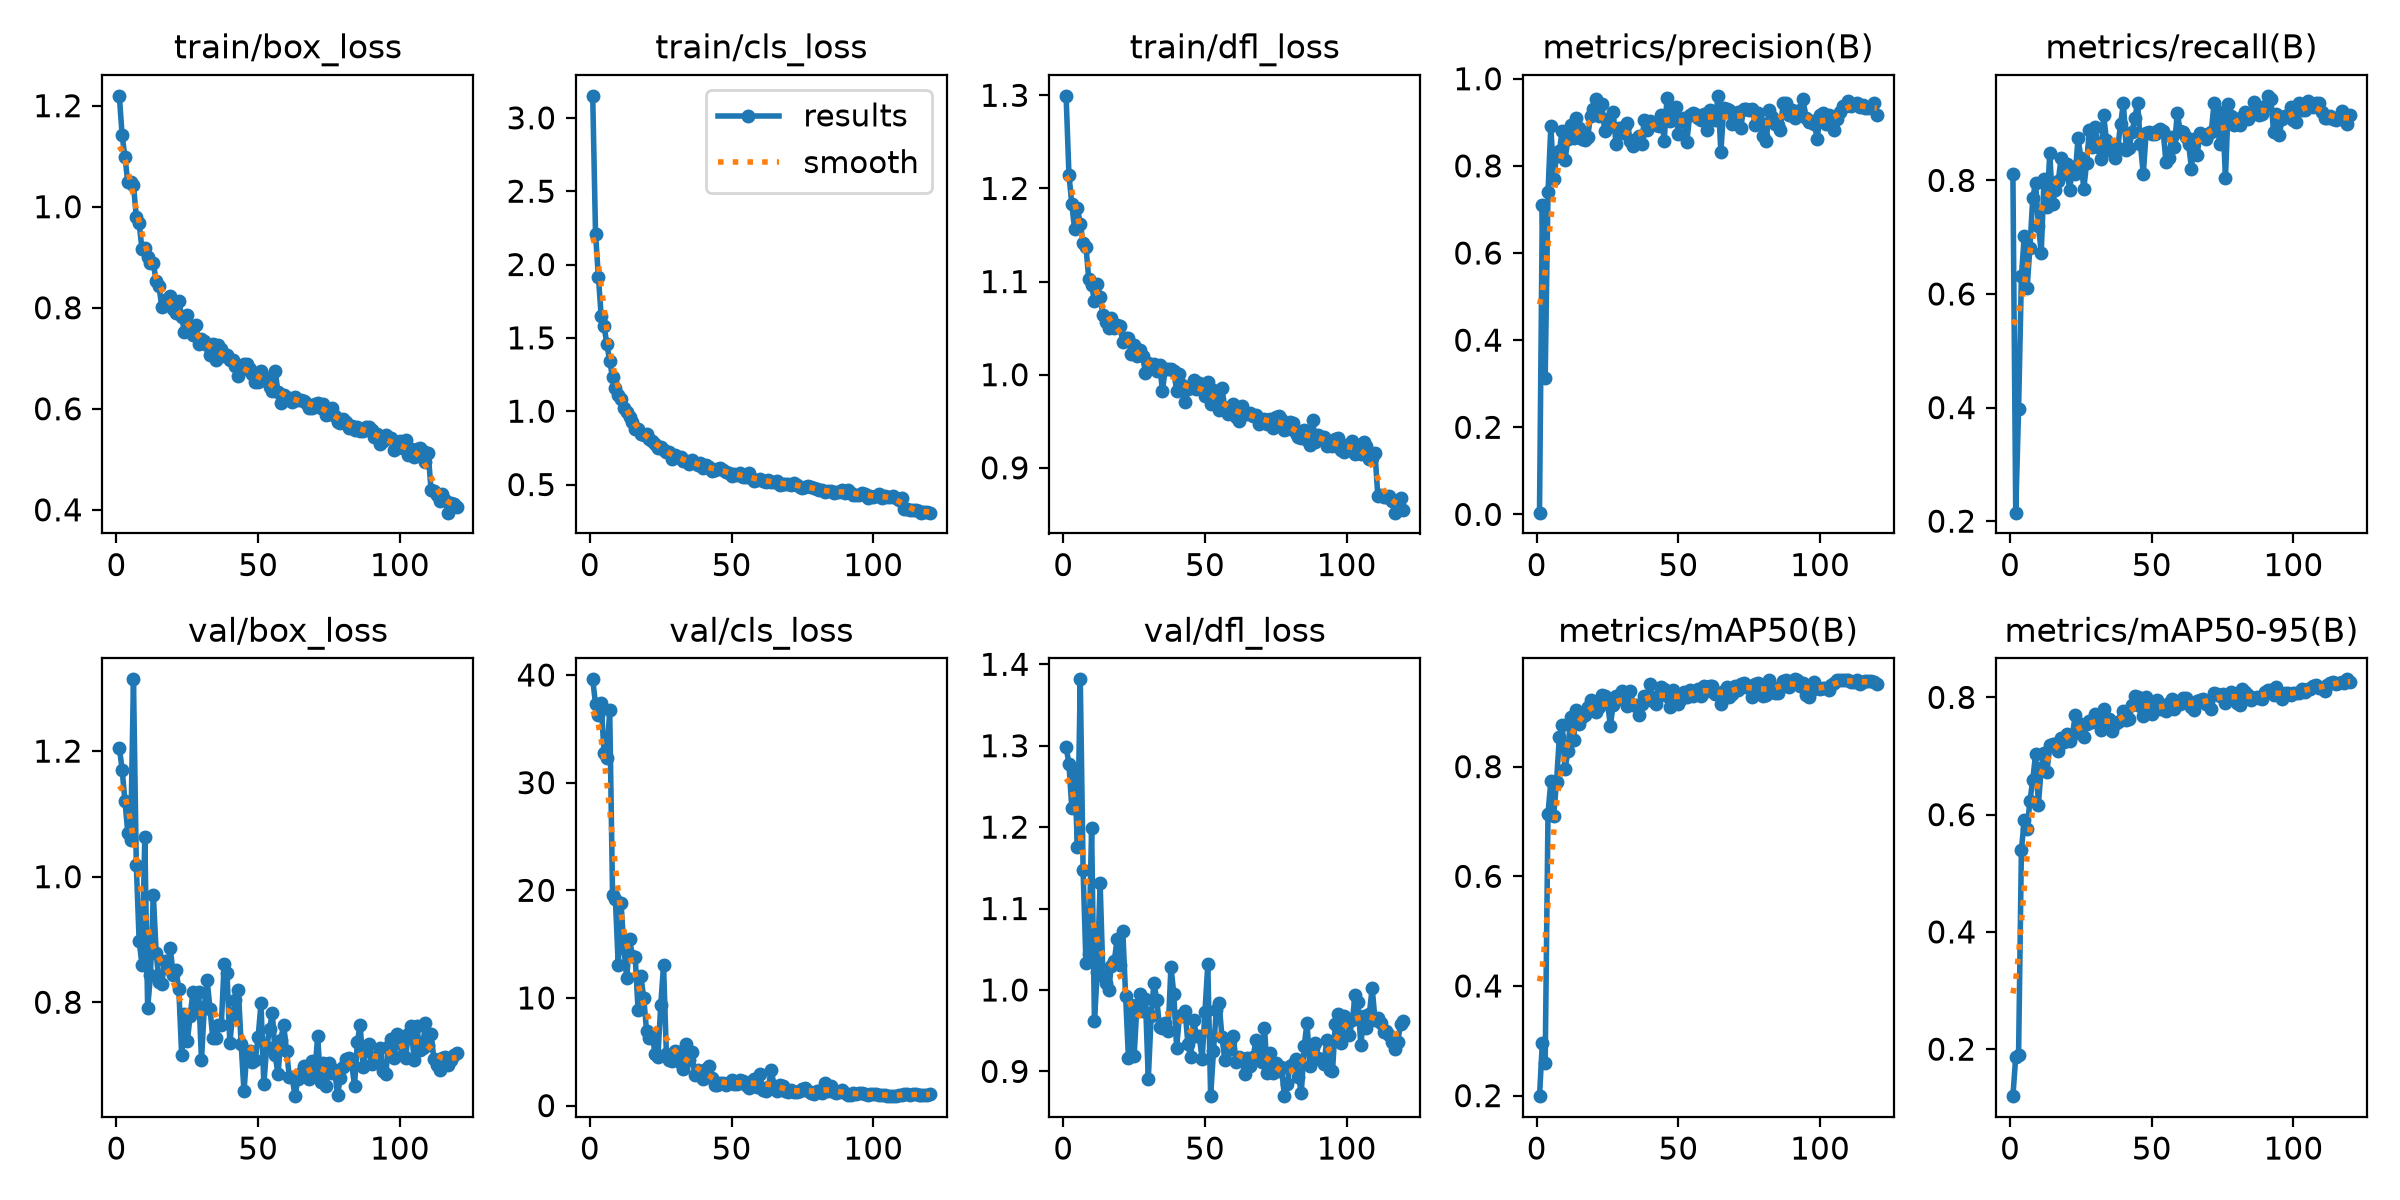

Data behind this chart, as committed beside it:
epoch, time, train/box_loss, train/cls_loss, train/dfl_loss, metrics/precision(B), metrics/recall(B), metrics/mAP50(B), metrics/mAP50-95(B), val/box_loss, val/cls_loss, val/dfl_loss, lr/pg0, lr/pg1, lr/pg2
1, 4.42, 1.22, 3.15, 1.299, 0.00402, 0.811, 0.199, 0.1199, 1.206, 39.6, 1.299, 0.000325, 0.000325, 0.000325
2, 7.802, 1.141, 2.208, 1.215, 0.7111, 0.215, 0.2965, 0.1872, 1.171, 37.29, 1.278, 0.0006529, 0.0006529, 0.0006529
3, 11.15, 1.098, 1.918, 1.184, 0.3124, 0.3968, 0.2601, 0.1908, 1.12, 36.25, 1.224, 0.0009753, 0.0009753, 0.0009753
4, 14.54, 1.048, 1.647, 1.156, 0.7403, 0.631, 0.714, 0.5401, 1.07, 37.39, 1.266, 0.0009752, 0.0009752, 0.0009752
5, 17.93, 1.049, 1.581, 1.179, 0.8917, 0.7016, 0.7741, 0.5906, 1.059, 32.73, 1.176, 0.000967, 0.000967, 0.000967
6, 21.3, 1.042, 1.456, 1.162, 0.7688, 0.6097, 0.7106, 0.576, 1.314, 32.33, 1.382, 0.0009587, 0.0009587, 0.0009587
7, 24.79, 0.9802, 1.341, 1.141, 0.8232, 0.6816, 0.7723, 0.6227, 1.018, 36.75, 1.147, 0.0009505, 0.0009505, 0.0009505
8, 28.22, 0.9669, 1.232, 1.138, 0.8339, 0.7687, 0.8539, 0.6591, 0.8979, 19.59, 1.033, 0.0009423, 0.0009423, 0.0009423
9, 31.65, 0.916, 1.159, 1.102, 0.8796, 0.796, 0.8757, 0.7028, 0.8594, 19.22, 1.045, 0.000934, 0.000934, 0.000934
10, 37.01, 0.9188, 1.107, 1.096, 0.8127, 0.7205, 0.7952, 0.6172, 1.064, 13.08, 1.199, 0.0009258, 0.0009258, 0.0009258
11, 42.07, 0.9012, 1.083, 1.079, 0.861, 0.6729, 0.8277, 0.6799, 0.7904, 18.78, 0.9621, 0.0009175, 0.0009175, 0.0009175
12, 47.38, 0.8887, 1.022, 1.097, 0.8942, 0.8033, 0.8902, 0.7056, 0.8436, 14.67, 1.022, 0.0009093, 0.0009093, 0.0009093
13, 52.78, 0.8883, 0.9947, 1.084, 0.8633, 0.7536, 0.8482, 0.6721, 0.9716, 11.81, 1.132, 0.000901, 0.000901, 0.000901
14, 58.15, 0.8527, 0.9583, 1.064, 0.91, 0.8476, 0.9036, 0.7184, 0.8792, 15.45, 1.018, 0.0008927, 0.0008927, 0.0008927
15, 63.57, 0.8429, 0.9281, 1.057, 0.8874, 0.7589, 0.8771, 0.7207, 0.8325, 13.93, 1.009, 0.0008845, 0.0008845, 0.0008845
16, 68.97, 0.801, 0.8778, 1.05, 0.8615, 0.7834, 0.8911, 0.7201, 0.8296, 13.8, 0.9999, 0.0008762, 0.0008762, 0.0008762
17, 74.25, 0.8123, 0.8809, 1.061, 0.8606, 0.7991, 0.8948, 0.7085, 0.8664, 8.907, 1.03, 0.000868, 0.000868, 0.000868
18, 79.67, 0.8183, 0.8472, 1.05, 0.8662, 0.8386, 0.9086, 0.7309, 0.8545, 12.04, 1.036, 0.0008598, 0.0008598, 0.0008598
19, 84.98, 0.8228, 0.8345, 1.054, 0.9151, 0.8114, 0.9207, 0.7247, 0.886, 10.01, 1.062, 0.0008515, 0.0008515, 0.0008515
20, 90.35, 0.7983, 0.8448, 1.052, 0.931, 0.8289, 0.9175, 0.7382, 0.8434, 6.956, 1.03, 0.0008433, 0.0008433, 0.0008433
21, 95.65, 0.7897, 0.8103, 1.035, 0.9536, 0.7826, 0.8994, 0.7249, 0.8508, 6.3, 1.073, 0.000835, 0.000835, 0.000835
22, 101, 0.814, 0.7998, 1.039, 0.9149, 0.8227, 0.9082, 0.7362, 0.8212, 6.539, 0.9928, 0.0008268, 0.0008268, 0.0008268
23, 106.3, 0.7815, 0.7755, 1.039, 0.9412, 0.8114, 0.9311, 0.7692, 0.7159, 4.816, 0.9161, 0.0008185, 0.0008185, 0.0008185
24, 111.5, 0.752, 0.7466, 1.022, 0.8803, 0.8749, 0.9284, 0.7475, 0.7817, 4.492, 0.9817, 0.0008102, 0.0008102, 0.0008102
25, 116.7, 0.7852, 0.7565, 1.032, 0.9069, 0.8389, 0.9174, 0.754, 0.7381, 9.312, 0.9187, 0.000802, 0.000802, 0.000802
26, 121.7, 0.7573, 0.7361, 1.021, 0.8918, 0.7843, 0.8742, 0.7325, 0.7785, 13.03, 0.9811, 0.0007937, 0.0007937, 0.0007937
27, 127, 0.7462, 0.7225, 1.027, 0.9242, 0.8307, 0.9132, 0.7548, 0.8171, 4.781, 0.9954, 0.0007855, 0.0007855, 0.0007855
28, 132.2, 0.7653, 0.7189, 1.02, 0.8493, 0.8885, 0.9291, 0.7589, 0.7907, 4.195, 0.9742, 0.0007772, 0.0007772, 0.0007772
29, 137.4, 0.7281, 0.6774, 1.002, 0.8864, 0.8591, 0.9227, 0.7578, 0.8161, 4.102, 0.9888, 0.000769, 0.000769, 0.000769
30, 142.6, 0.7377, 0.698, 1.012, 0.876, 0.8935, 0.9383, 0.7718, 0.7075, 5.054, 0.8906, 0.0007608, 0.0007608, 0.0007608
31, 147.9, 0.7349, 0.6876, 1.011, 0.8921, 0.8591, 0.9279, 0.7604, 0.7921, 4.96, 0.9675, 0.0007525, 0.0007525, 0.0007525
32, 153.3, 0.7262, 0.6865, 1.011, 0.8989, 0.8373, 0.9111, 0.7452, 0.8352, 3.94, 1.009, 0.0007443, 0.0007443, 0.0007443
33, 158.6, 0.7072, 0.6591, 1.004, 0.8574, 0.9152, 0.9387, 0.7799, 0.7898, 3.355, 0.9876, 0.000736, 0.000736, 0.000736
34, 164.1, 0.7274, 0.6587, 1.01, 0.8447, 0.8714, 0.9122, 0.7578, 0.7425, 5.719, 0.9542, 0.0007277, 0.0007277, 0.0007277
35, 169.4, 0.6969, 0.6432, 0.9828, 0.8608, 0.854, 0.9121, 0.7628, 0.7436, 4.219, 0.9532, 0.0007195, 0.0007195, 0.0007195
36, 174.8, 0.7272, 0.6682, 1.006, 0.869, 0.8617, 0.8947, 0.7419, 0.7634, 4.987, 0.959, 0.0007112, 0.0007112, 0.0007112
37, 180.2, 0.7191, 0.6462, 1.006, 0.8498, 0.8385, 0.9142, 0.7549, 0.7645, 2.822, 0.9494, 0.000703, 0.000703, 0.000703
38, 185.5, 0.7036, 0.6326, 1.006, 0.9047, 0.8567, 0.9293, 0.7579, 0.8616, 3.272, 1.029, 0.0006947, 0.0006947, 0.0006947
39, 190.9, 0.7068, 0.6443, 1.003, 0.8831, 0.9001, 0.9296, 0.7611, 0.847, 2.857, 0.9951, 0.0006865, 0.0006865, 0.0006865
40, 196.3, 0.6966, 0.6141, 0.9828, 0.902, 0.9362, 0.9498, 0.7759, 0.7353, 2.484, 0.9293, 0.0006783, 0.0006783, 0.0006783
41, 201.7, 0.6959, 0.6301, 1, 0.8989, 0.8528, 0.9188, 0.761, 0.7798, 3.443, 0.9681, 0.00067, 0.00067, 0.00067
42, 207.1, 0.6854, 0.6166, 0.9888, 0.8941, 0.8566, 0.9137, 0.7627, 0.8031, 3.671, 0.9685, 0.0006618, 0.0006618, 0.0006618
43, 212.5, 0.6643, 0.5927, 0.9705, 0.8912, 0.8845, 0.9302, 0.7863, 0.8196, 2.55, 0.9738, 0.0006535, 0.0006535, 0.0006535
44, 217.9, 0.6765, 0.601, 0.9842, 0.9171, 0.909, 0.9456, 0.802, 0.7328, 1.95, 0.9331, 0.0006452, 0.0006452, 0.0006452
45, 223.2, 0.6891, 0.6043, 0.9875, 0.8577, 0.9368, 0.9414, 0.8014, 0.6579, 1.916, 0.9171, 0.000637, 0.000637, 0.000637
46, 228.6, 0.6882, 0.6139, 0.9939, 0.9568, 0.8638, 0.929, 0.7847, 0.72, 2.084, 0.9627, 0.0006287, 0.0006287, 0.0006287
47, 234.1, 0.6786, 0.6024, 0.985, 0.9021, 0.8106, 0.908, 0.7676, 0.7221, 2.106, 0.9441, 0.0006205, 0.0006205, 0.0006205
48, 239.5, 0.6691, 0.585, 0.9913, 0.9065, 0.8826, 0.94, 0.8, 0.7044, 1.939, 0.9431, 0.0006122, 0.0006122, 0.0006122
49, 244.9, 0.654, 0.5783, 0.9855, 0.9351, 0.8851, 0.9303, 0.7912, 0.7086, 2.068, 0.9149, 0.000604, 0.000604, 0.000604
50, 250.3, 0.654, 0.559, 0.9773, 0.8726, 0.8811, 0.9141, 0.7709, 0.7448, 2.338, 0.9735, 0.0005958, 0.0005958, 0.0005958
51, 255.8, 0.675, 0.5737, 0.9921, 0.9075, 0.8818, 0.9228, 0.7803, 0.7986, 2.051, 1.032, 0.0005875, 0.0005875, 0.0005875
52, 261.2, 0.6564, 0.5646, 0.9684, 0.9095, 0.887, 0.9365, 0.7953, 0.6693, 2.008, 0.8696, 0.0005793, 0.0005793, 0.0005793
53, 266.6, 0.6617, 0.5797, 0.9839, 0.8554, 0.8899, 0.9274, 0.7794, 0.7283, 2.356, 0.9246, 0.000571, 0.000571, 0.000571
54, 272.1, 0.6438, 0.5482, 0.9715, 0.9171, 0.8878, 0.9397, 0.7796, 0.7566, 2.316, 0.9754, 0.0005627, 0.0005627, 0.0005627
55, 277.4, 0.6343, 0.5501, 0.9619, 0.9214, 0.8328, 0.9285, 0.7768, 0.7829, 1.879, 0.9834, 0.0005545, 0.0005545, 0.0005545
56, 282.8, 0.6753, 0.5792, 0.9857, 0.9197, 0.8392, 0.9354, 0.7905, 0.716, 1.636, 0.942, 0.0005462, 0.0005462, 0.0005462
57, 288.3, 0.6323, 0.5464, 0.9639, 0.9095, 0.8763, 0.942, 0.7974, 0.685, 2.166, 0.9143, 0.000538, 0.000538, 0.000538
58, 293.7, 0.6121, 0.5247, 0.958, 0.9044, 0.8582, 0.929, 0.7799, 0.7403, 2.515, 0.9267, 0.0005297, 0.0005297, 0.0005297
59, 299.2, 0.6269, 0.5331, 0.9655, 0.9202, 0.9192, 0.9464, 0.7895, 0.7645, 1.771, 0.9373, 0.0005215, 0.0005215, 0.0005215
60, 304.5, 0.6207, 0.5412, 0.9689, 0.8827, 0.8875, 0.9383, 0.7885, 0.7223, 2.927, 0.9429, 0.0005133, 0.0005133, 0.0005133
... 60 more rows
